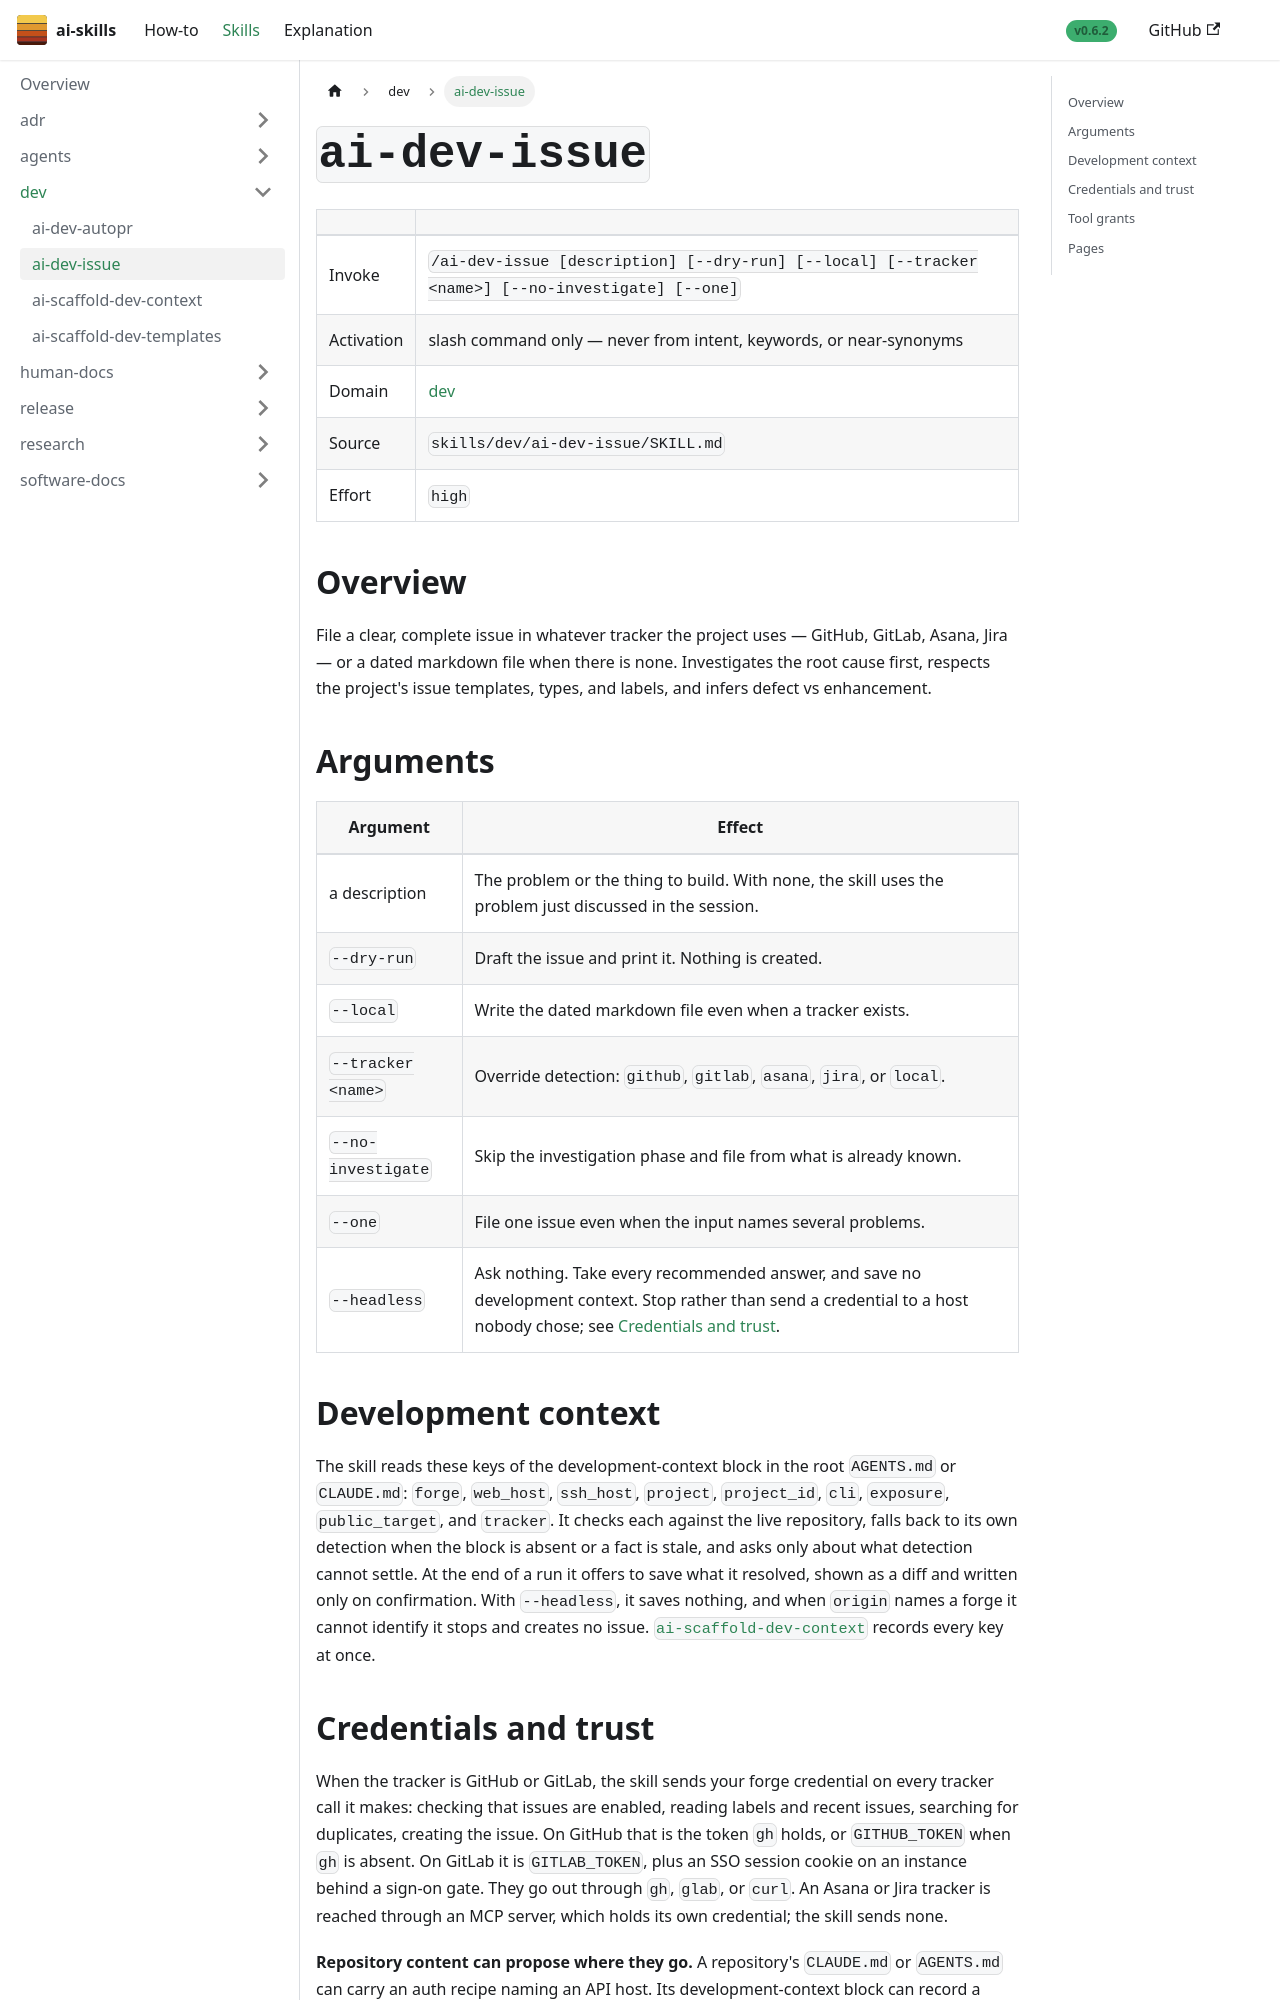

repository: aws-samples/sample-ai-skills · page: skills/dev/ai-dev-issue/index.html · generator: docusaurus

---
title: "ai-dev-issue"
sidebar_label: "ai-dev-issue"
sidebar_position: 2
---

# `ai-dev-issue`

| | |
|---|---|
| Invoke | `/ai-dev-issue [description] [--dry-run] [--local] [--tracker <name>] [--no-investigate] [--one]` |
| Activation | slash command only — never from intent, keywords, or near-synonyms |
| Domain | [dev](../) |
| Source | `skills/dev/ai-dev-issue/SKILL.md` |
| Effort | `high` |

## Overview

File a clear, complete issue in whatever tracker the project uses — GitHub, GitLab, Asana, Jira — or a
dated markdown file when there is none. Investigates the root cause first, respects the project's issue
templates, types, and labels, and infers defect vs enhancement.

## Arguments

| Argument | Effect |
|---|---|
| a description | The problem or the thing to build. With none, the skill uses the problem just discussed in the session. |
| `--dry-run` | Draft the issue and print it. Nothing is created. |
| `--local` | Write the dated markdown file even when a tracker exists. |
| `--tracker <name>` | Override detection: `github`, `gitlab`, `asana`, `jira`, or `local`. |
| `--no-investigate` | Skip the investigation phase and file from what is already known. |
| `--one` | File one issue even when the input names several problems. |
| `--headless` | Ask nothing. Take every recommended answer, and save no development context. Stop rather than send a credential to a host nobody chose; see [Credentials and trust](#credentials-and-trust). |

## Development context

The skill reads these keys of the development-context block in the root `AGENTS.md` or `CLAUDE.md`:
`forge`, `web_host`, `ssh_host`, `project`, `project_id`, `cli`, `exposure`, `public_target`, and `tracker`. It checks each against the live repository, falls back to its own detection when the block
is absent or a fact is stale, and asks only about what detection cannot settle. At the end of a run
it offers to save what it resolved, shown as a diff and written only on confirmation. With
`--headless`, it saves nothing, and when `origin` names a forge it cannot identify it stops and
creates no issue.
[`ai-scaffold-dev-context`](../ai-scaffold-dev-context/) records every key at once.
